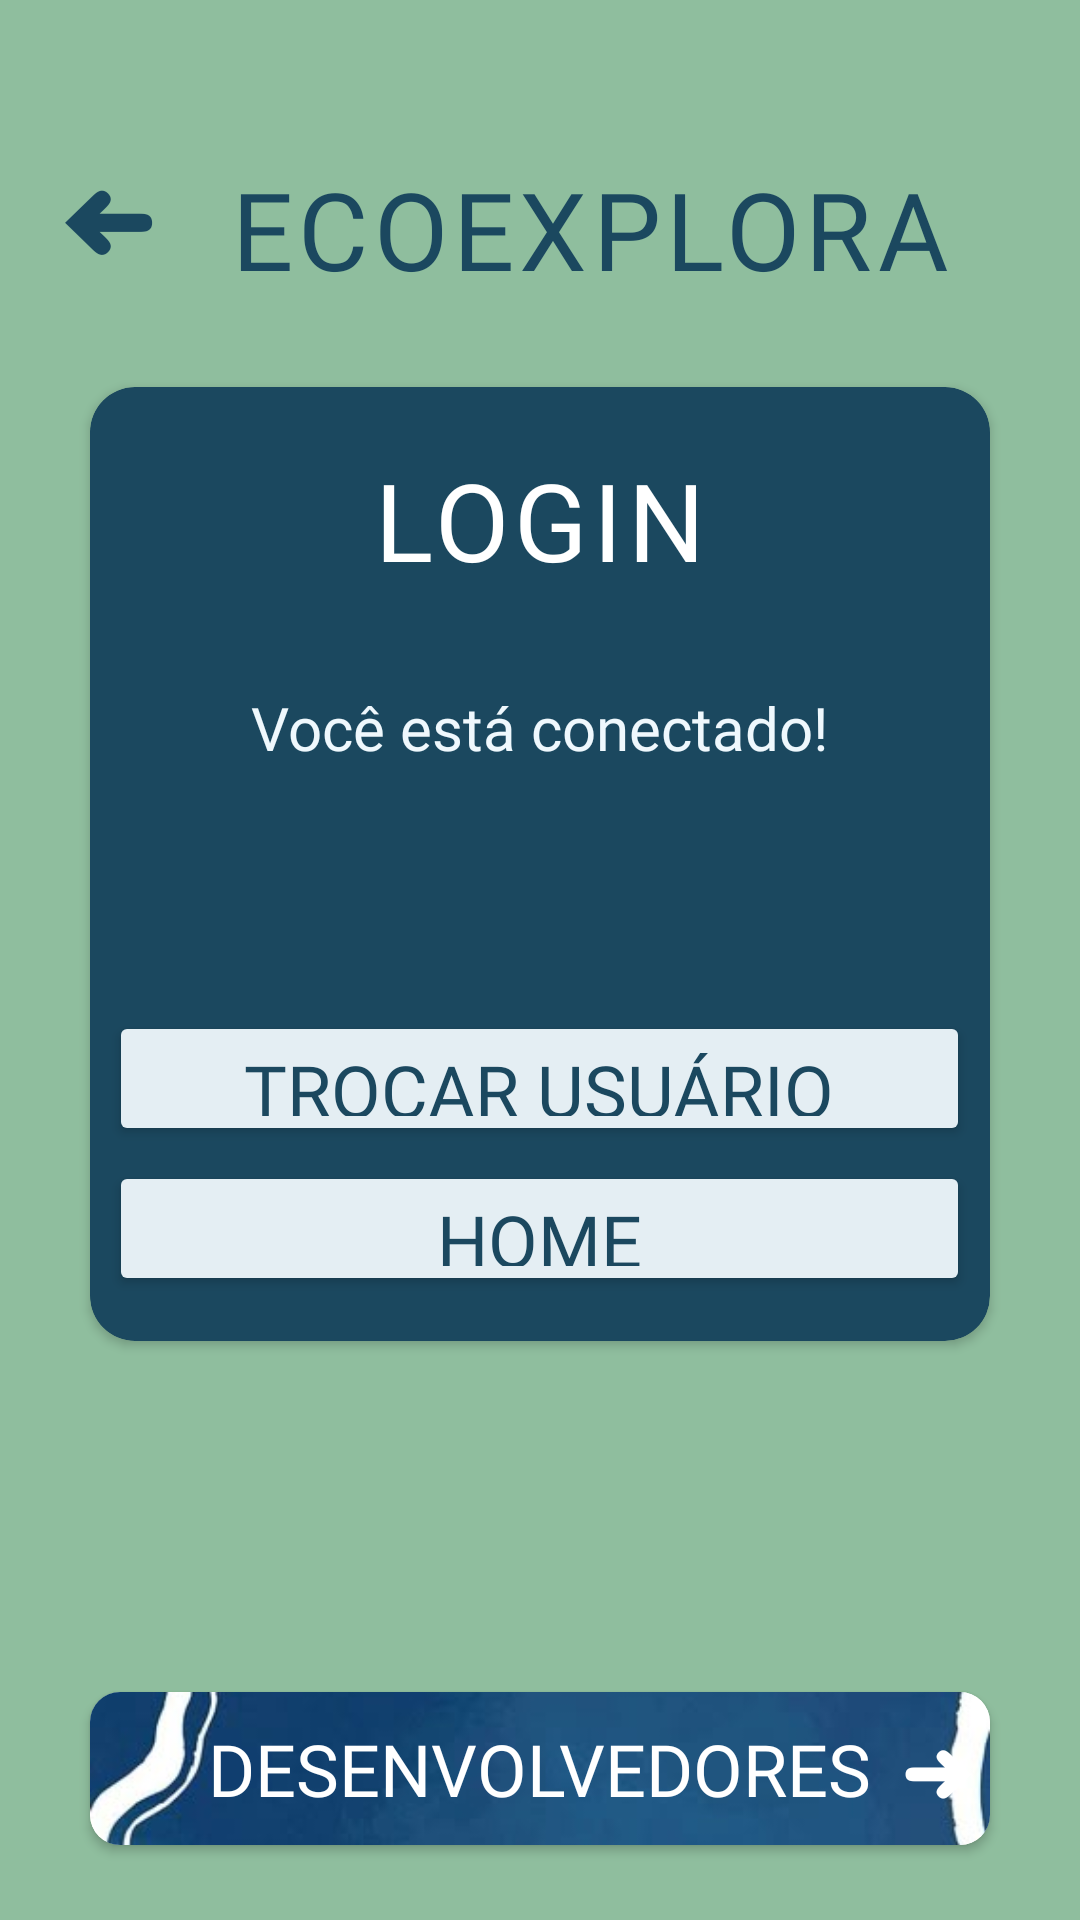

The Android layout XML behind this screen, and the referenced resources:
<!-- AndroidManifest.xml: application theme Theme.Home -->
<!-- res/layout/activity_logado.xml -->
<?xml version="1.0" encoding="utf-8"?>
<androidx.constraintlayout.widget.ConstraintLayout xmlns:android="http://schemas.android.com/apk/res/android"
    xmlns:app="http://schemas.android.com/apk/res-auto"
    xmlns:tools="http://schemas.android.com/tools"
    android:id="@+id/main"
    android:layout_width="match_parent"
    android:layout_height="match_parent"
    android:background="#8FBE9E"
    tools:context=".Login">

    <TextView
        android:id="@+id/titulo4"
        android:layout_width="wrap_content"
        android:layout_height="wrap_content"
        android:layout_marginStart="24dp"
        android:layout_marginTop="52dp"
        android:fontFamily="@font/londrina_solid"
        android:letterSpacing="0.05"
        android:text="ECOEXPLORA"
        android:textColor="#1B485F"
        android:textSize="36sp"
        app:layout_constraintStart_toEndOf="@+id/setaAnimais"
        app:layout_constraintTop_toTopOf="parent" />

    <TextView
        android:id="@+id/setaAnimais"
        android:layout_width="wrap_content"
        android:layout_height="wrap_content"
        android:layout_marginStart="20dp"
        android:layout_marginTop="55dp"
        android:rotation="180"
        android:text="➜"
        android:textColor="#1B485F"
        android:textSize="32sp"
        app:layout_constraintStart_toStartOf="parent"
        app:layout_constraintTop_toTopOf="parent" />

    <ImageButton
        android:id="@+id/fundoTop2"
        android:layout_width="85dp"
        android:layout_height="85dp"
        android:layout_marginTop="30dp"
        android:layout_marginEnd="25dp"
        android:background="@null"
        android:scaleType="centerCrop"
        app:layout_constraintEnd_toEndOf="parent"
        app:layout_constraintTop_toTopOf="parent"
        app:srcCompat="@drawable/logo" />

    <androidx.cardview.widget.CardView
        android:id="@+id/cardLoginPag1"
        android:layout_width="0dp"
        android:layout_height="318dp"
        android:layout_marginStart="30dp"
        android:layout_marginTop="30dp"
        android:layout_marginEnd="30dp"
        android:backgroundTint="#1B485F"
        app:cardCornerRadius="15dp"
        app:layout_constraintEnd_toEndOf="parent"
        app:layout_constraintHorizontal_bias="0.0"
        app:layout_constraintStart_toStartOf="parent"
        app:layout_constraintTop_toBottomOf="@+id/setaAnimais">

        <TextView
            android:id="@+id/tituloLogado"
            android:layout_width="wrap_content"
            android:layout_height="wrap_content"
            android:layout_gravity="center|top"
            android:fontFamily="@font/londrina_solid"
            android:letterSpacing="0.05"
            android:paddingTop="20dp"
            android:text="LOGIN"
            android:textColor="#FFFFFF"
            android:textSize="36sp" />

        <TextView
            android:id="@+id/textNomeLogado"
            android:layout_width="wrap_content"
            android:layout_height="wrap_content"
            android:layout_gravity="center_horizontal"
            android:layout_marginTop="100dp"
            android:fontFamily="@font/amaranth"
            android:text="Você está conectado!"
            android:textColor="#EFF8FD"
            android:textSize="20sp" />

        <Button
            android:id="@+id/acessarButtonLogado"
            android:layout_width="287dp"
            android:layout_height="45dp"
            android:layout_gravity="bottom|center"
            android:layout_marginBottom="15dp"
            android:backgroundTint="#E4EEF3"
            android:fontFamily="@font/londrina_solid"
            android:text="HOME"
            android:textAlignment="center"
            android:textColor="#1B485F"
            android:textSize="24dp"
            app:cornerRadius="15dp" />

        <Button
            android:id="@+id/acessarButtonLogado2"
            android:layout_width="287dp"
            android:layout_height="45dp"
            android:layout_gravity="bottom|center"
            android:layout_marginBottom="65dp"
            android:backgroundTint="#E4EEF3"
            android:fontFamily="@font/londrina_solid"
            android:text="TROCAR USUÁRIO"
            android:textAlignment="center"
            android:textColor="#1B485F"
            android:textSize="24dp"
            app:cornerRadius="15dp" />

    </androidx.cardview.widget.CardView>

    <androidx.cardview.widget.CardView
        android:id="@+id/cardDevLogado"
        android:layout_width="0dp"
        android:layout_height="51dp"
        android:layout_marginStart="30dp"
        android:layout_marginEnd="30dp"
        android:layout_marginBottom="25dp"
        app:cardCornerRadius="10dp"
        app:layout_constraintBottom_toBottomOf="parent"
        app:layout_constraintEnd_toEndOf="parent"
        app:layout_constraintStart_toStartOf="parent">

        <ImageView
            android:id="@+id/fundoBottomLogado"
            android:layout_width="wrap_content"
            android:layout_height="wrap_content"
            android:scaleType="centerCrop"
            app:srcCompat="@drawable/image1" />

        <ImageButton
            android:id="@+id/fundoBottom2Logado"
            android:layout_width="wrap_content"
            android:layout_height="wrap_content"
            android:alpha="0.8"
            android:background="@null"
            android:scaleType="centerCrop"
            app:srcCompat="@drawable/image2" />

        <TextView
            android:id="@+id/textBottomLogado"
            android:layout_width="wrap_content"
            android:layout_height="wrap_content"
            android:layout_gravity="center"
            android:fontFamily="@font/londrina_solid"
            android:text="DESENVOLVEDORES"
            android:textColor="#FFFFFF"
            android:textSize="24sp" />

        <TextView
            android:id="@+id/textSetaBottomLogado"
            android:layout_width="wrap_content"
            android:layout_height="wrap_content"
            android:layout_gravity="center|right"
            android:paddingRight="5dp"
            android:text="➜"
            android:textColor="#FFFFFF"
            android:textSize="24sp" />
    </androidx.cardview.widget.CardView>

</androidx.constraintlayout.widget.ConstraintLayout>
<!-- resources referenced by this layout -->
<resources>
  <!-- drawable image1: png bitmap (drawable, 604010 bytes) -->
  <style name="Theme.Home" parent="Base.Theme.Home" />
  <style name="Base.Theme.Home" parent="Theme.Material3.DayNight.NoActionBar">
          
          
          <item name="android:statusBarColor">@color/background_color</item>
  
      </style>
  <color name="background_color">#8FBE9E</color>
</resources>
